The GitHub repository CedricSanchezGithub/ETL contains a labelled image folder "image" with 18 categories: beaver, black bear, bob cat, coyote, elephant, goose, gray fox, horse, lion, mink, mouse, mule deer, otter, raccoon, rat, skunk, turkey, western grey squirrel. Examples follow, each with its label.

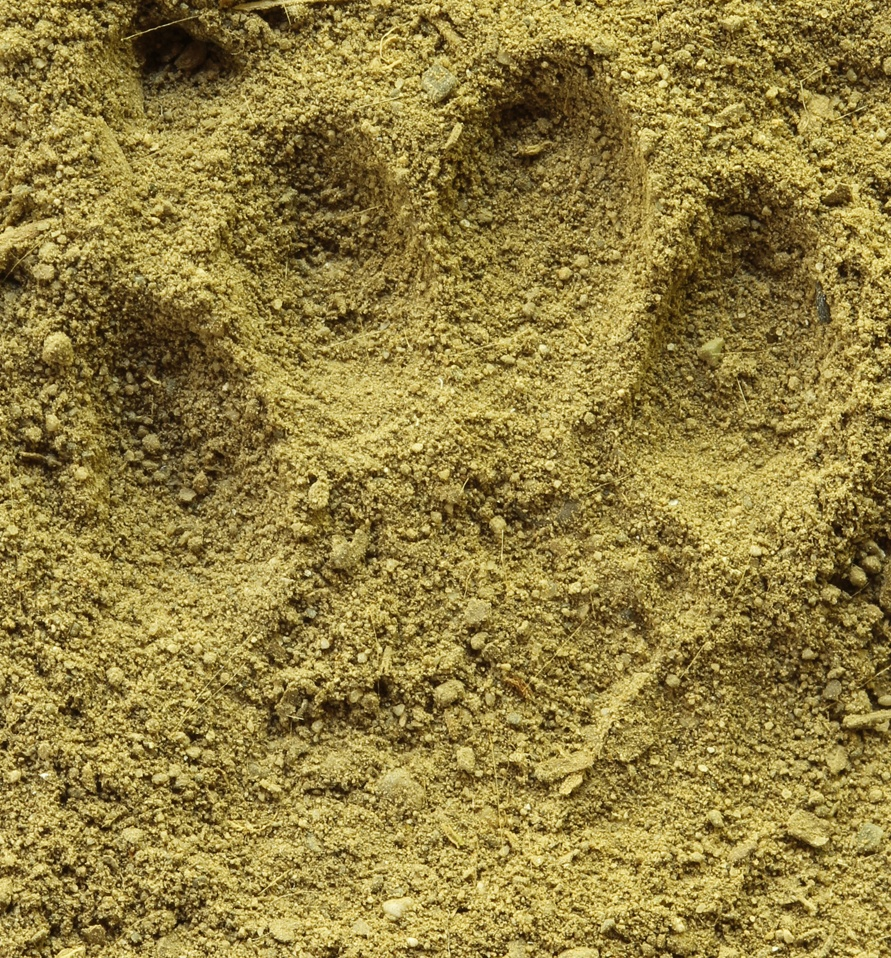
Label: skunk

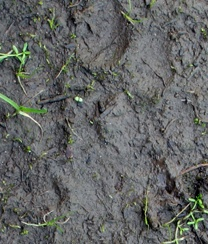
Label: lion

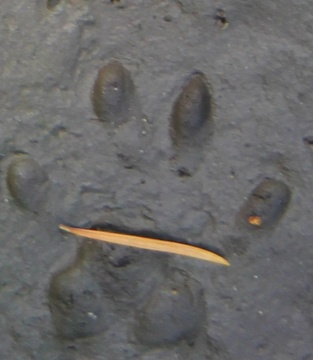
Label: gray fox

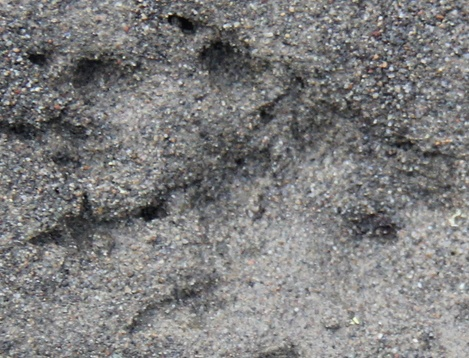
Label: mink

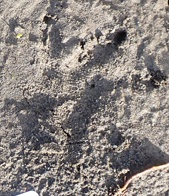
Label: beaver

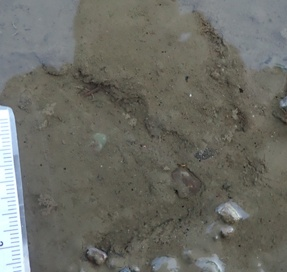
Label: turkey
